Run: headless pygame with SDL's dummy video driver; simulated clock (each Clock.tick advances the game by its frame time, no real sleeping); random seed 0; keys injected as events and as key.get_pressed() state; no mouse input.
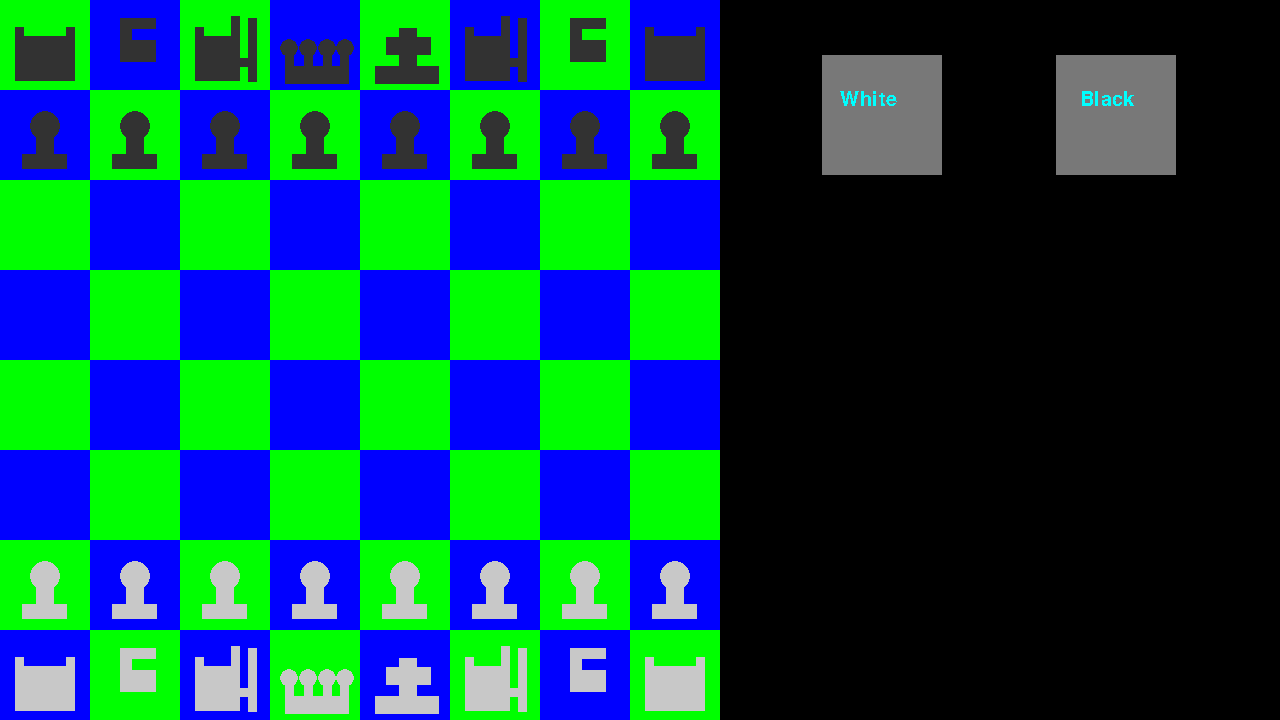
Frame 1 of 4 · flips 1–60 · no input
Frame 2 of 4 · flips 61–180 · tapped SPACE, RETURN · held RIGHT (→), D · screen unchanged from frame 1, image omitted
Frame 3 of 4 · flips 181–300 · held DOWN (↓), S · screen unchanged from frame 2, image omitted
Frame 4 of 4 · flips 301–420 · held LEFT (←), A, UP (↑), W · screen unchanged from frame 3, image omitted

The pygame program that drew these frames:

import pygame
import time
import math
pygame.font.init()

def __init__():
    #initialiserer pygame
    pygame.init()
    pygame.display.set_caption("Sjakk")

class faction():
    def __init__(self, color, player):
        self.color = color
        self.player = player
    
        

        
class board():
    def __init__(self, Player):
        self.board_state = [[None for _ in range(8)] for _ in range(8)]
        if Player.color == "White":
            
            for i in range(8):
                for j in range(8):
                    if i == 0:
                        if j == 0 or j == 7:
                            self.board_state[i][j] = "EnemyRook"
                        if j == 1 or j == 6:
                            self.board_state[i][j] = "EnemyKnight"
                        if j == 2 or j == 5:
                            self.board_state[i][j] = "EnemyBishop"
                        if j == 3:
                            self.board_state[i][j] = "EnemyQueen"
                        if j == 4:
                            self.board_state[i][j] = "EnemyKing"
                    elif i == 1:
                        self.board_state[i][j] = "EnemyPawn"
                    elif i == 6:
                        self.board_state[i][j] = "PlayerPawn"
                    elif i == 7:
                        if j == 0 or j == 7:
                            self.board_state[i][j] = "PlayerRook"
                        if j == 1 or j == 6:
                            self.board_state[i][j] = "PlayerKnight"
                        if j == 2 or j == 5:
                            self.board_state[i][j] = "PlayerBishop"
                        if j == 3:
                            self.board_state[i][j] = "PlayerQueen"
                        if j == 4:
                            self.board_state[i][j] = "PlayerKing"
                    else:
                        self.board_state[i][j] = None
                        
        if Player.color == "Black":
            for i in range(8):
                for j in range(8):
                    if i == 0:
                        if j == 0 or j == 7:
                            self.board_state[i][j] = "EnemyRook"
                        if j == 1 or j == 6:
                            self.board_state[i][j]= "EnemyKnight"
                        if j == 2 or j == 5:
                            self.board_state[i][j]= "EnemyBishop"
                        if j == 4:
                            self.board_state[i][j] = "EnemyQueen"
                        if j == 3:
                            self.board_state[i][j] = "EnemyKing"
                    elif i == 1:
                        self.board_state[i][j] = "EnemyPawn"
                    elif i == 6:
                        self.board_state[i][j] = "PlayerPawn"
                    elif i == 7:
                        if j == 0 or j == 7:
                            self.board_state[i][j] = "PlayerRook"
                        if j == 1 or j == 6:
                            self.board_state[i][j] = "PlayerKnight"
                        if j == 2 or j == 5:
                            self.board_state[i][j] = "PlayerBishop"
                        if j == 4:
                            self.board_state[i][j] = "PlayerQueen"
                        if j == 3:
                            self.board_state[i][j] = "PlayerKing"
                    else:
                        self.board_state[i][j] = None
        

#Definerer grafikken til brikkene og tegner dem
def draw_pawn(screen, x = 0, y = 0,size = 90, color = ((255,0,0))):
    #Definerer relative konstanter, slik at oppløsning kan endres uten å endre grafikkene:
    Padding = size // 5
    pawn_top_radius = size // 6
    x_offset = size // 2
    y_offset = Padding * 2
    
    #Definerer delene av bonden med de relative konstantene
    pawn_top_center = (x + x_offset,y + y_offset)
    Pawn_body = (x+(x_offset//1.22), y + (y_offset) + (pawn_top_radius//2), math.ceil(pawn_top_radius * 1.2), math.ceil(pawn_top_radius * 2))
    pawn_foot = (x + size//4, y+ y_offset + size//3.2, math.ceil(pawn_top_radius * 3), math.ceil(pawn_top_radius))
    
    #Tegner bonden
    pygame.draw.circle(screen, color, pawn_top_center, pawn_top_radius)
    pygame.draw.rect(screen, color, Pawn_body)
    pygame.draw.rect(screen, color, pawn_foot)

#Definerer grafikken til brikkene og tegner dem
def draw_rook(screen, x = 0, y = 0,size = 90, color = ((255,0,0))):
    #Definerer Tårnets relative konstanter
    x_offset = size // 6
    y_offset = size // 2.5
    
    #Definerer delene av Tårnet med De relative konstantene
    rook_body = (x + x_offset, y + y_offset, size//1.5, size//2)
    rook_hat_left = (x + x_offset,y + y_offset - size//10, size // 10, size //10)
    rook_hat_right = (x + size - math.ceil(1.6 * x_offset),y + y_offset - size//10, size // 10, size //10)
    
    #Tegner Tårnet
    pygame.draw.rect(screen, color, rook_body)
    pygame.draw.rect(screen, color, rook_hat_left)
    pygame.draw.rect(screen, color, rook_hat_right)
    
def draw_knight(screen, x = 0, y = 0,size = 90, color = ((255,0,0))):
    #Definerer konstantene
    x_offset = size // 3
    y_offset = size // 5
    #Definerer kroppen
    horse_head = (x+ x_offset, y + y_offset, size //2.5, size//8)
    horse_neck = (x+ x_offset, y + y_offset, size //7, size//4)
    horse_body = (x+ x_offset, y + y_offset + size//4, size //2.5, size//4)
    #Tegner alt
    pygame.draw.rect(screen, color, horse_head)
    pygame.draw.rect(screen, color, horse_neck)
    pygame.draw.rect(screen, color, horse_body)
    
def draw_bishop(screen, x = 0, y = 0,size = 90, color = ((255,0,0))):
    #Definerer Løperens relative konstanter
    x_offset = size // 6
    y_offset = size // 2.5
    
    #Definerer delene av Løperen med De relative konstantene
    bishop_body = (x + x_offset, y + y_offset, size//2, size//2)
    bishop_hat_left = (x + x_offset,y + y_offset - size//10, size // 10, size //10)
    bishop_hat_right = (x + size - math.ceil(2.6 * x_offset),y + y_offset - size//10 - size // 8, size // 10, size //4)
    bishop_hand = (x + 4*x_offset, math.ceil(y + 1.6*y_offset), size//10, size//10)
    bishop_staff = (x + math.ceil(4.5* x_offset), y + y_offset//2 , size//10, size//1.4)
    
    
    #Tegner Løperen
    pygame.draw.rect(screen, color, bishop_body)
    pygame.draw.rect(screen, color, bishop_hat_left)
    pygame.draw.rect(screen, color, bishop_hat_right)
    pygame.draw.rect(screen, color, bishop_hand)
    pygame.draw.rect(screen, color, bishop_staff)
    
def draw_queen(screen, x = 0, y = 0,size = 90, color = ((255,0,0))):
    #Definerer de relative konstantene til dronningen
    x_offset = size // 6
    y_offset = size // 1.2
    
    #Definerer delene av dronningen
    queen_crown_top_center_1 = (math.ceil(x + 1.25*x_offset),y + y_offset - y_offset//4 - size//10)
    queen_top_radius = size // 10
    queen_crown_top_center_2 = (math.ceil(x + 2.5*x_offset),y + y_offset - y_offset//4 - size//10)
    queen_top_radius = size // 10
    queen_crown_top_center_3 = (math.ceil(x + 3.75*x_offset),y + y_offset - y_offset//4 - size//10)
    queen_top_radius = size // 10
    queen_crown_top_center_4 = (math.ceil(x + 5*x_offset),y + y_offset - y_offset//4 - size//10)
    queen_top_radius = size // 10
    queen_body = (x + x_offset,y + y_offset - size//10, size // 1.4, size //5)
    queen_crown_beam_1 = (x + x_offset,y + y_offset - y_offset//5 - size//10, size // 10, size //5)
    queen_crown_beam_2 = (math.ceil(x + 2.25*x_offset),y + y_offset - y_offset//5 - size//10, size // 10, size //5)
    queen_crown_beam_3 = (math.ceil(x + 3.5*x_offset),y + y_offset - y_offset//5 - size//10, size // 10, size //5)
    queen_crown_beam_4 = (math.ceil(x + 4.65*x_offset),y + y_offset - y_offset//5 - size//10, size // 10, size //5)
    
    #Tegner dronningen
    pygame.draw.rect(screen, color, queen_body)
    pygame.draw.rect(screen, color, queen_crown_beam_1)
    pygame.draw.rect(screen, color, queen_crown_beam_2)
    pygame.draw.rect(screen, color, queen_crown_beam_3)
    pygame.draw.rect(screen, color, queen_crown_beam_4)
    pygame.draw.circle(screen, color, queen_crown_top_center_1, queen_top_radius)
    pygame.draw.circle(screen, color, queen_crown_top_center_2, queen_top_radius)
    pygame.draw.circle(screen, color, queen_crown_top_center_3, queen_top_radius)
    pygame.draw.circle(screen, color, queen_crown_top_center_4, queen_top_radius)
    return

def draw_king(screen, x = 0, y = 0,size = 90, color = ((255,0,0))):
    #Definerer kongens relative konstanter
    x_offset = size // 6
    y_offset = size // 1.2
    
    #Definer delene av kongen
    king_body = (x + x_offset,y + y_offset - size//10, size // 1.4, size //5)
    king_beam = (x + 2.6* x_offset,y + y_offset - size//1.9, size // 5, size //1.6)
    king_cross = (x + 1.75* x_offset,y + y_offset//2, size // 2, size //5)
    
    #Tegner kongen
    pygame.draw.rect(screen, color, king_body)
    pygame.draw.rect(screen, color, king_beam)
    pygame.draw.rect(screen, color, king_cross)
    


def draw_board(screen,height, Player, Gameboard):
    square_size = height//(8)
    vertical_list = []
    horizontal_list = [[]]
    enemyColor = ((50,50,50))
    playerColor = ((200,200,200))
    if Player.color == "Black":
        enemyColor = ((255,255,255))
        playerColor = ((0,0,0))
        
    for i in range(8):
        vertical_list = vertical_list + [square_size]
    for j in range(8):
        horizontal_list +=  [vertical_list]
    horizontal_list = horizontal_list[1:]
    screen.fill((0,0,0))
    akk = 1
    color = ((255,0,0))
    x_coordinate = 0
    y_coordinate = 0
    for i in range(len(horizontal_list)):
        for j in range(len(horizontal_list[i])):
            y_coordinate = j * square_size
            x_coordinate = i*square_size
            if akk%2 ==0:
                color = ((0,0,255))
            else:
                color = ((0,255,0))
            pygame.draw.rect(screen, color,(x_coordinate,y_coordinate, square_size,square_size))
            if Gameboard.board_state[j][i] != None:
                if Gameboard.board_state[j][i] == "EnemyRook":
                    draw_rook(screen, x_coordinate, y_coordinate,square_size, enemyColor)
                if Gameboard.board_state[j][i] == "EnemyKnight":
                    draw_knight(screen, x_coordinate, y_coordinate,square_size, enemyColor)
                if Gameboard.board_state[j][i] == "EnemyBishop":
                    draw_bishop(screen, x_coordinate, y_coordinate,square_size, enemyColor)
                if Gameboard.board_state[j][i] == "EnemyQueen":
                    draw_queen(screen, x_coordinate, y_coordinate,square_size, enemyColor)
                if Gameboard.board_state[j][i] == "EnemyKing":
                    draw_king(screen, x_coordinate, y_coordinate,square_size, enemyColor)
                if Gameboard.board_state[j][i] == "EnemyPawn":
                    draw_pawn(screen, x_coordinate, y_coordinate,square_size, enemyColor)
                if Gameboard.board_state[j][i] == "PlayerRook":
                    draw_rook(screen, x_coordinate, y_coordinate,square_size, playerColor)
                if Gameboard.board_state[j][i] == "PlayerKnight":
                    draw_knight(screen, x_coordinate, y_coordinate,square_size, playerColor)
                if Gameboard.board_state[j][i] == "PlayerBishop":
                    draw_bishop(screen, x_coordinate, y_coordinate,square_size, playerColor)
                if Gameboard.board_state[j][i] == "PlayerQueen":
                    draw_queen(screen, x_coordinate, y_coordinate,square_size, playerColor)
                if Gameboard.board_state[j][i] == "PlayerKing":
                    draw_king(screen, x_coordinate, y_coordinate,square_size, playerColor)
                if Gameboard.board_state[j][i] == "PlayerPawn":
                    draw_pawn(screen, x_coordinate, y_coordinate,square_size, playerColor)
            
            #draw_pawn(screen, x_coordinate, y_coordinate,square_size, color=((255,255,255)))
            #draw_rook(screen, x_coordinate, y_coordinate,square_size, color=((255,255,255)))
            #draw_knight(screen, x_coordinate, y_coordinate,square_size, color=((255,255,255)))
            #draw_bishop(screen, x_coordinate, y_coordinate,square_size, color=((255,255,255)))
            #draw_queen(screen, x_coordinate, y_coordinate,square_size, color=((255,255,255)))
            #draw_king(screen, x_coordinate, y_coordinate,square_size, color=((255,255,255)))
            
            akk += 1


        akk += 1
            

def user_interface(screen, height):
    offset = height
    option_font = pygame.font.SysFont('Helvetica', 30)
    option_white = option_font.render("White", False, (0,255,255) )
    option_black = option_font.render("Black", False, (0,255,255) )
    pygame.draw.rect(screen, (120,120,120),(offset + height//7, height//13, height//6, height//6 ) )
    pygame.draw.rect(screen, (120,120,120),(offset + height//2 - height//30, height//13, height//6, height//6 ) )
    screen.blit(option_white,(offset + height//6, height//8 ))
    screen.blit(option_black,(offset + height//2, height//8 ))

def run(gameboard, Player, width = 1280, height = 720):
    running = True
    screen = pygame.display.set_mode((width,height))
    draw_board(screen, height, Player, gameboard)
    while running:
        screen.fill((0,0,0))
        draw_board(screen, height,Player,gameboard)
        user_interface(screen, height)
        pygame.display.flip()




def main():
    __init__()
    Player = faction("White", True)
    Cpu = faction("Black", False)
    gameboard = board(Player)
    run(gameboard, Player)

main()
